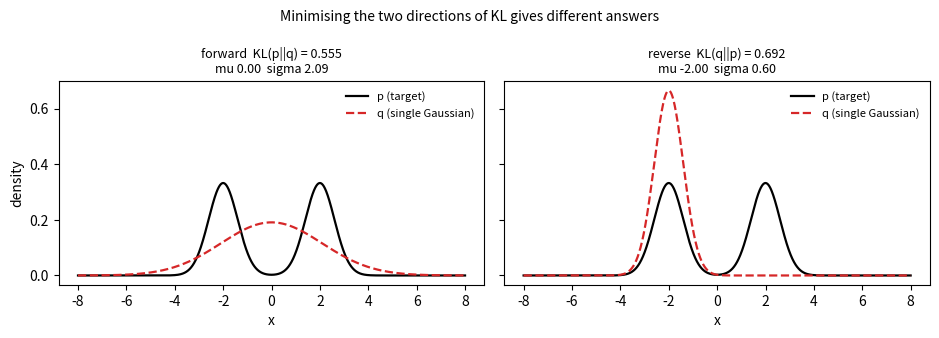

The script that saved this image: (Note: this script raises an exception after producing the figure.)
import numpy as np
import matplotlib.pyplot as plt

x = np.linspace(-8, 8, 4001)
dx = x[1] - x[0]
EPS = 1e-300


def gauss(t, m, s):
    return np.exp(-0.5 * ((t - m) / s) ** 2) / (s * np.sqrt(2 * np.pi))


p = 0.5 * gauss(x, -2.0, 0.6) + 0.5 * gauss(x, 2.0, 0.6)
p /= p.sum() * dx


def kl(a, b):
    return float(np.sum(np.where(a > 0, a * np.log((a + EPS) / (b + EPS)), 0.0)) * dx)


m_fwd = float(np.sum(x * p) * dx)
s_fwd = float(np.sqrt(np.sum((x - m_fwd) ** 2 * p) * dx))


mus = np.linspace(-4, 4, 321)
sigmas = np.linspace(0.1, 3.0, 291)
best = (np.inf, None, None)
for m in mus:
    for s in sigmas:
        v = kl(gauss(x, m, s), p)
        if v < best[0]:
            best = (v, m, s)
kl_rev, m_rev, s_rev = best

q_fwd, q_rev = gauss(x, m_fwd, s_fwd), gauss(x, m_rev, s_rev)
kl_fwd = kl(p, q_fwd)

fig, axes = plt.subplots(1, 2, figsize=(9.5, 3.4), sharey=True)
for ax, q, name, val, m, s in (
    (axes[0], q_fwd, "forward  KL(p||q)", kl_fwd, m_fwd, s_fwd),
    (axes[1], q_rev, "reverse  KL(q||p)", kl_rev, m_rev, s_rev),
):
    ax.plot(x, p, color="black", lw=1.6, label="p (target)")
    ax.plot(x, q, color="tab:red", lw=1.6, ls="--", label="q (single Gaussian)")
    ax.set_title(f"{name} = {val:.3f}\nmu {m:.2f}  sigma {s:.2f}", fontsize=9)
    ax.set_xlabel("x")
    ax.legend(fontsize=8, frameon=False)
axes[0].set_ylabel("density")
fig.suptitle("Minimising the two directions of KL gives different answers", fontsize=10)
fig.tight_layout()
fig.savefig("figs/fig2_kl.png", dpi=160)

print("fig2")
print(f"  forward  KL(p||q) = {kl_fwd:.4f}   mu {m_fwd:.4f}  sigma {s_fwd:.4f}")
print(f"  reverse  KL(q||p) = {kl_rev:.4f}   mu {m_rev:.4f}  sigma {s_rev:.4f}")
print(f"  width ratio sigma_fwd / sigma_rev = {s_fwd / s_rev:.2f}")
print(f"  cross-check KL(p||q_rev) = {kl(p, q_rev):.4f}  KL(q_fwd||p) = {kl(q_fwd, p):.4f}")
